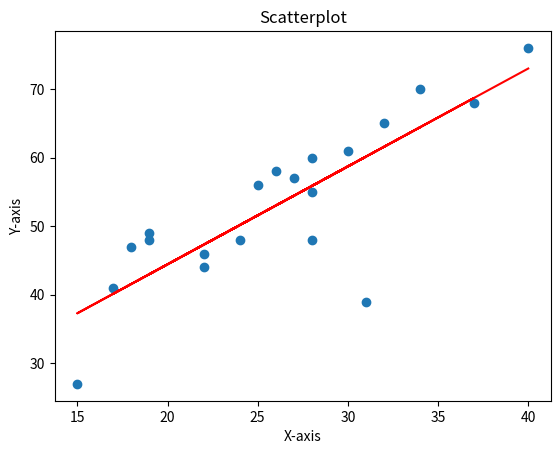

The matplotlib source for this figure:
import matplotlib.pyplot as plt
import numpy as np

x = [26, 27, 30, 28, 34, 22, 19, 31, 22, 25, 24, 18, 17, 19, 28, 15, 37, 32, 28, 40]
y = [58, 57, 61, 60, 70, 46, 49, 39, 44, 56, 48, 47, 41, 48, 48, 27, 68, 65, 55, 76]


plt.plot(x, y, marker='o', linestyle='None')
plt.title("Scatterplot")
plt.xlabel("X-axis")
plt.ylabel("Y-axis")

# trendline
z = np.polyfit(x, y, 1)
p = np.poly1d(z)
plt.plot(x, p(x), linestyle='-', color='red')

plt.show()